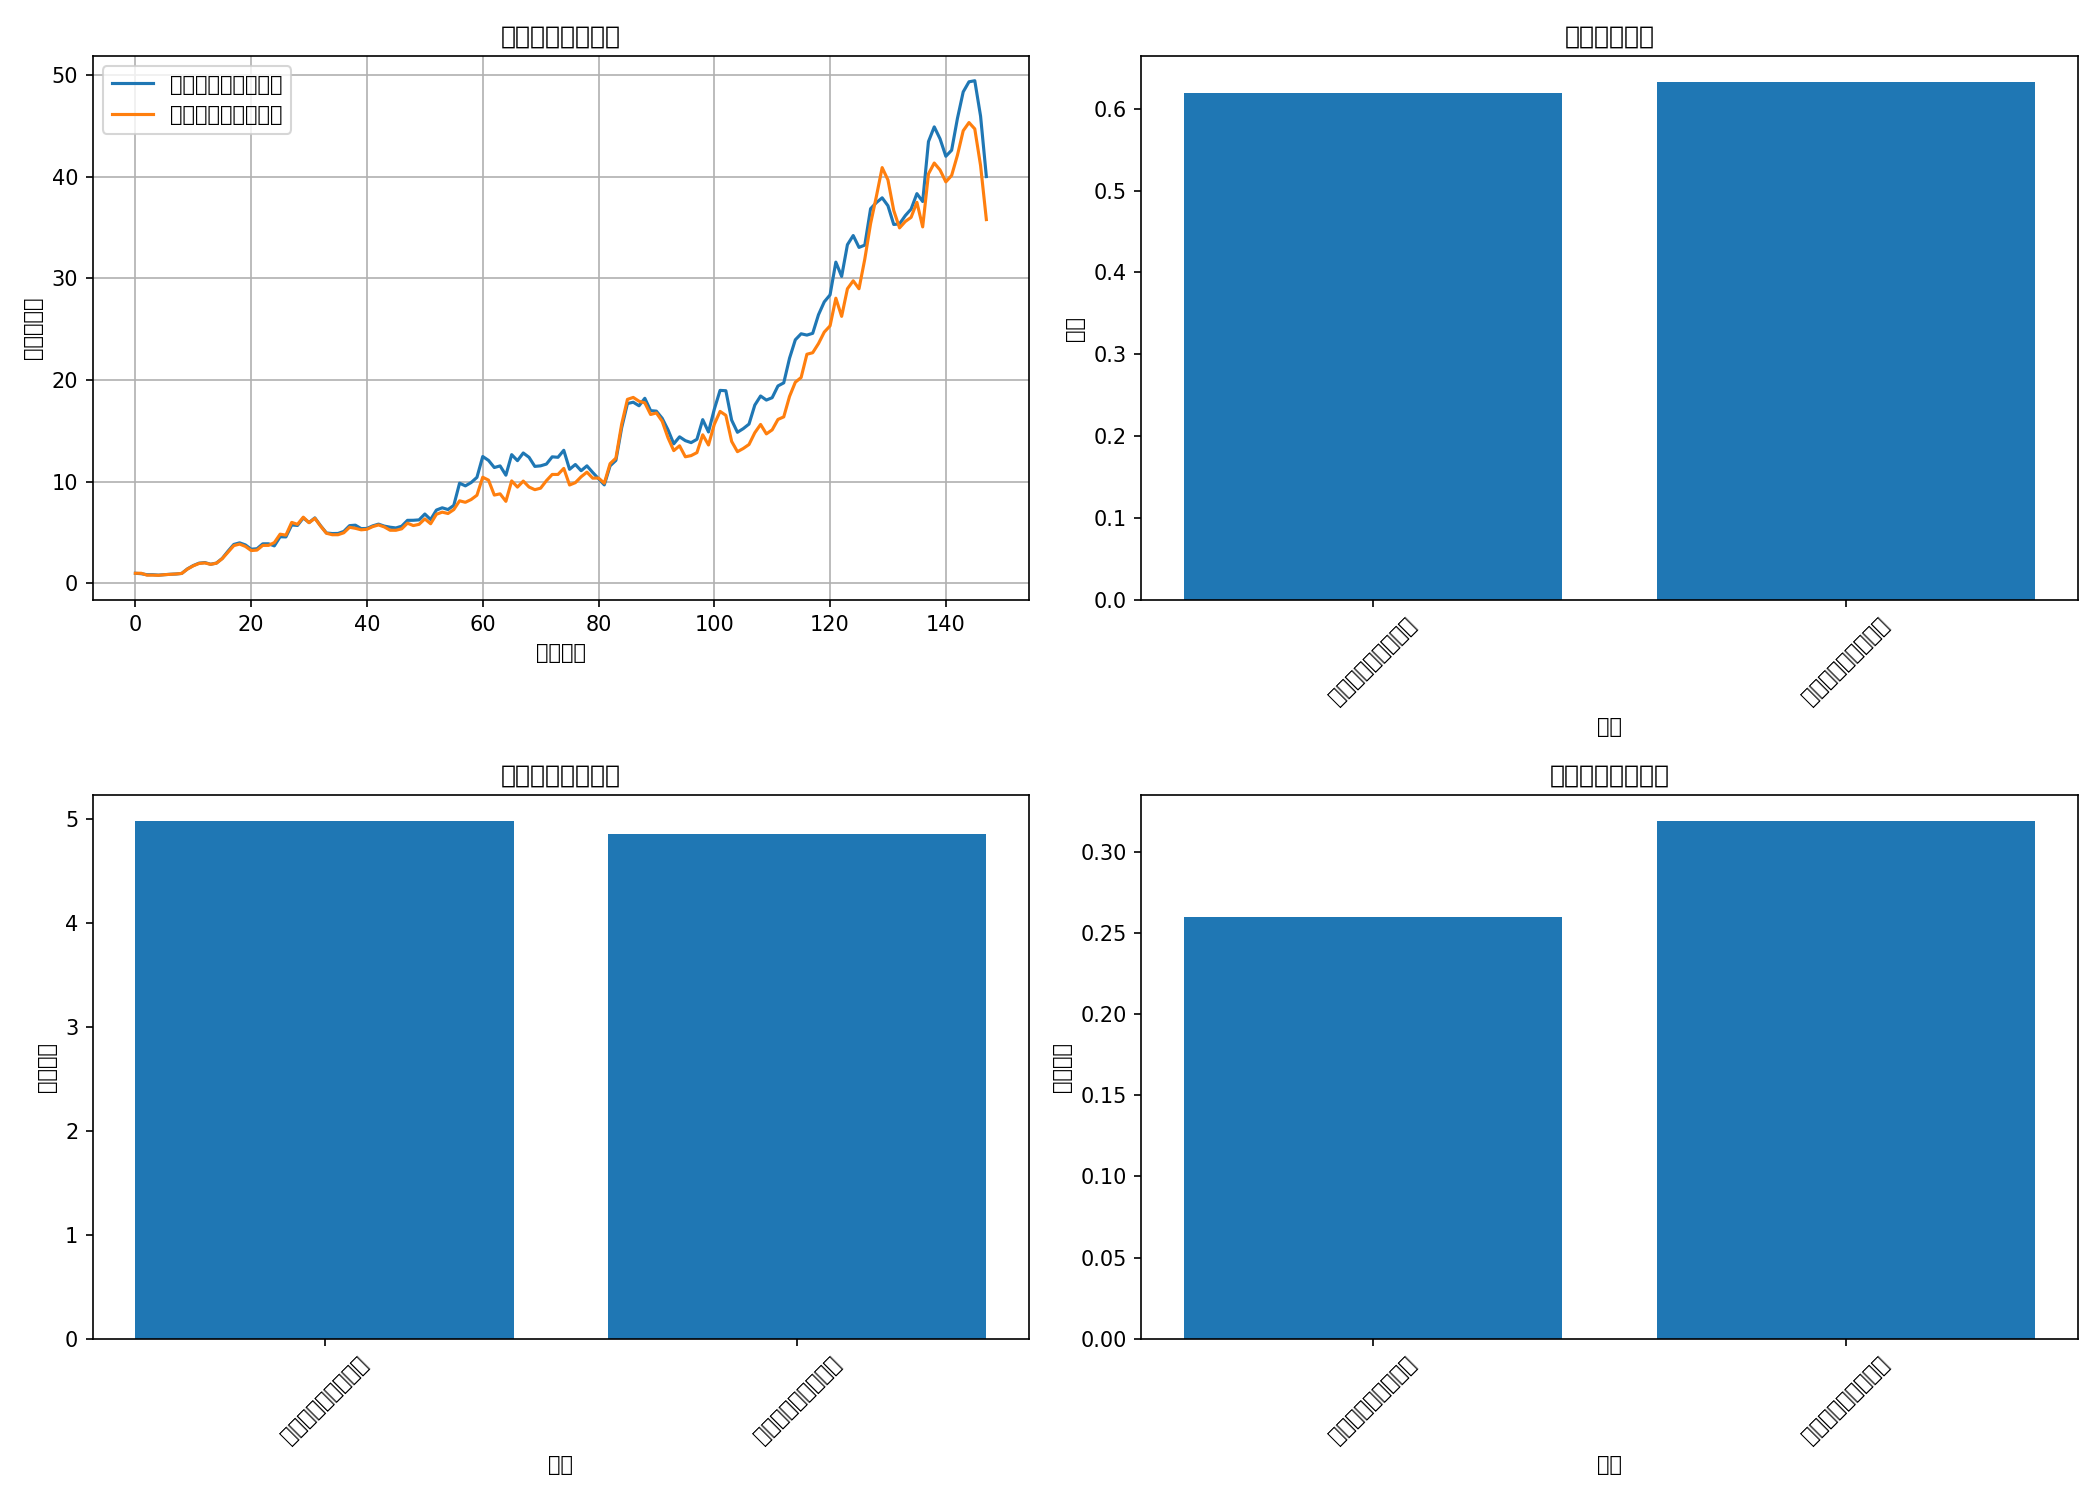

The table this chart was drawn from, first rows:
strategy_name, total_trades, profitable_trades, loss_trades, win_rate, total_profit, avg_profit, max_profit, min_profit, avg_return_rate, max_drawdown, sharpe_ratio, final_capital
首红断低吸第一高频, 147, 91, 56, 0.619, 7804339, 53091, 1178775, -1189440, 0.02949, 0.2597, 4.983, 8004339
首红断低吸第二高频, 147, 93, 54, 0.6327, 6958191, 47335, 1043400, -1063770, 0.02882, 0.3191, 4.856, 7158191
